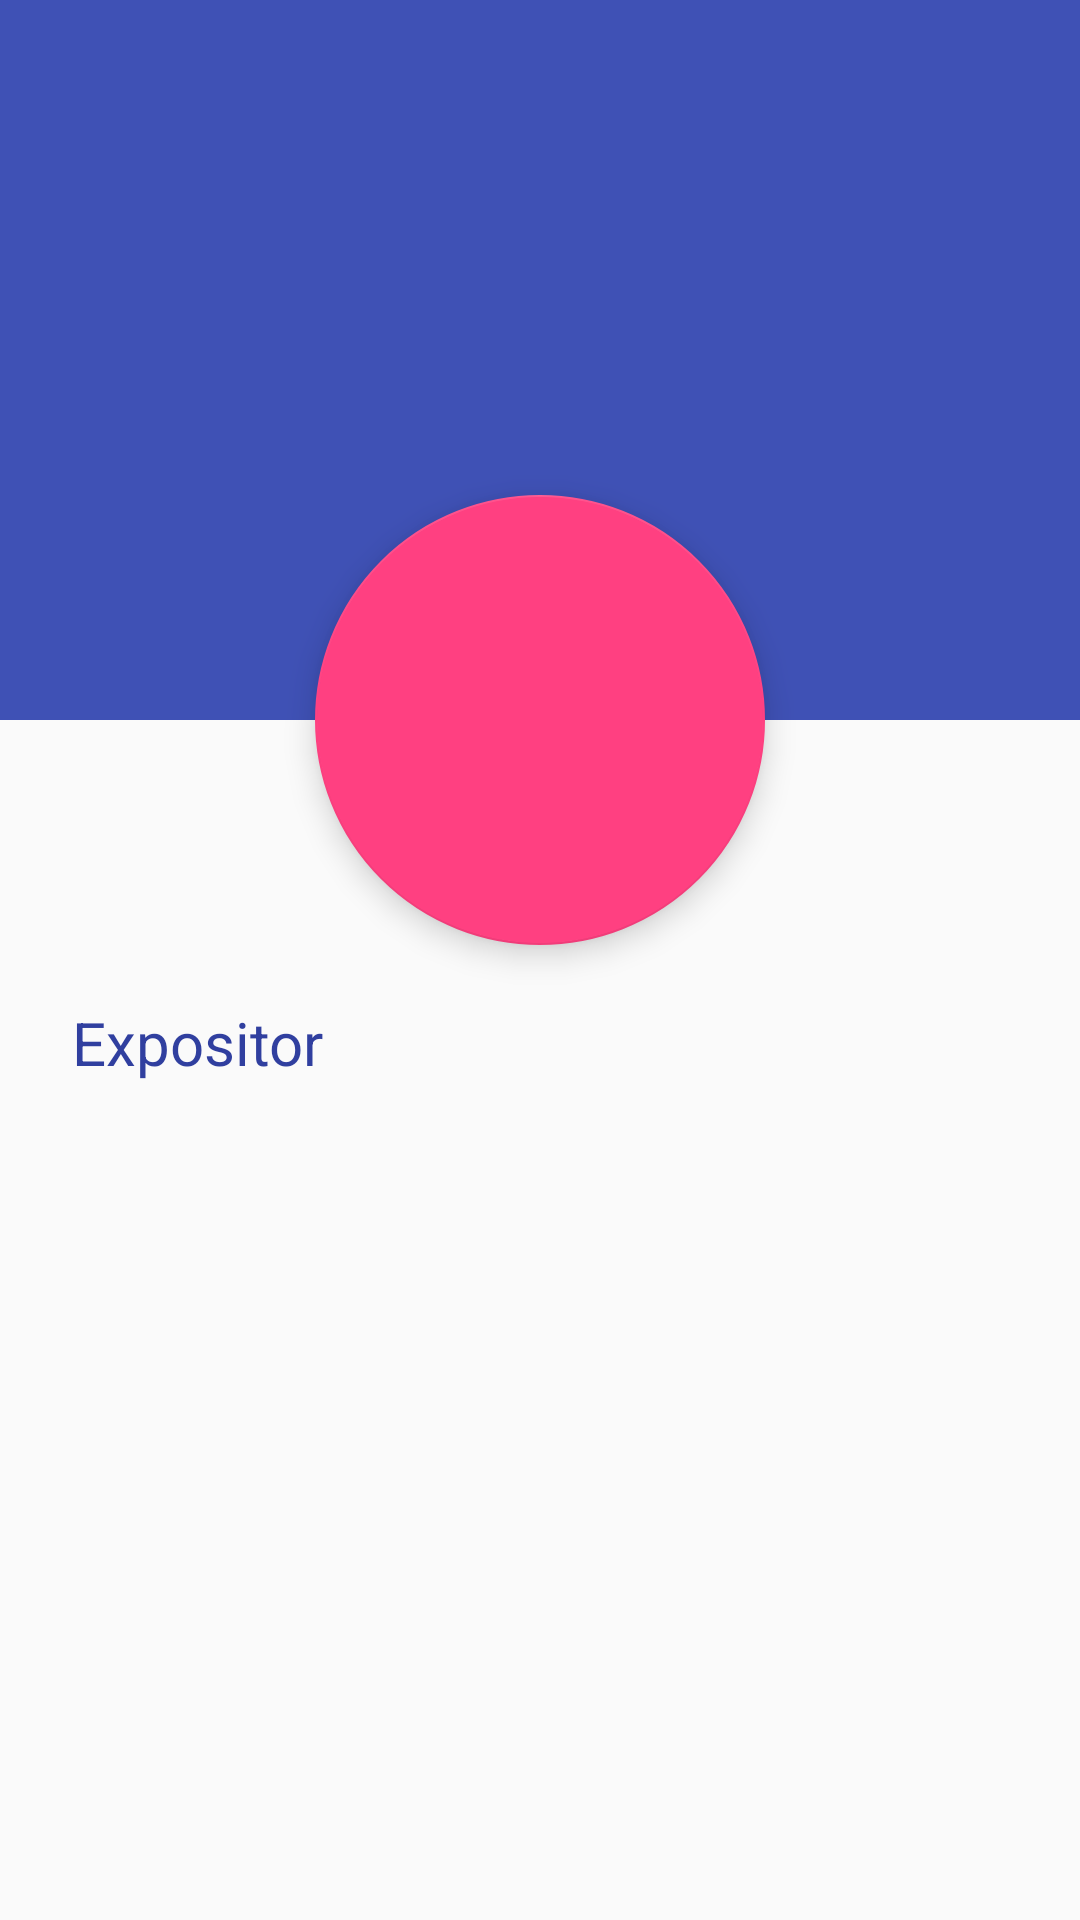

Here is an Android app screen rendered from its layout file. Give the layout XML and the strings, colors and styles it references.
<!-- AndroidManifest.xml: activity theme AppTheme.NoActionBar -->
<!-- res/layout/activity_informacion.xml -->
<android.support.design.widget.CoordinatorLayout xmlns:android="http://schemas.android.com/apk/res/android"
    xmlns:app="http://schemas.android.com/apk/res-auto"
    android:layout_width="match_parent"
    android:layout_height="match_parent"
    android:fitsSystemWindows="true">

    <android.support.design.widget.AppBarLayout
        android:id="@+id/barlayout"
        android:layout_width="match_parent"
        android:layout_height="240dp"
        android:fitsSystemWindows="true"
        android:theme="@style/ThemeOverlay.AppCompat.Dark.ActionBar">

        
        <android.support.design.widget.CollapsingToolbarLayout
            android:layout_width="match_parent"
            android:layout_height="match_parent"
            android:fitsSystemWindows="true"
            android:theme="@style/ThemeOverlay.AppCompat.Dark"
            android:id="@+id/collapsing_toolbar"
            app:contentScrim="?attr/colorPrimary"
            app:expandedTitleMarginEnd="72dp"
            app:expandedTitleMarginStart="-900dp"
            app:layout_scrollFlags="scroll|exitUntilCollapsed">

            <android.support.v7.widget.Toolbar
                android:id="@+id/toolbarInformacion"
                android:layout_width="match_parent"
                android:layout_height="?attr/actionBarSize"
                app:layout_collapseMode="pin"
                app:popupTheme="@style/ThemeOverlay.AppCompat.Light" />

        </android.support.design.widget.CollapsingToolbarLayout>
    </android.support.design.widget.AppBarLayout>
    <android.support.design.widget.FloatingActionButton
        android:layout_height="150dp"
        android:layout_width="150dp"
        android:layout_margin="@dimen/activity_horizontal_margin"
        app:layout_anchor="@id/barlayout"
        app:layout_anchorGravity="bottom|center_horizontal" />
    <android.support.v4.widget.NestedScrollView
        android:layout_width="match_parent"
        android:layout_height="match_parent"
        app:layout_behavior="@string/appbar_scrolling_view_behavior">

        <LinearLayout
            android:layout_width="match_parent"
            android:layout_height="match_parent"
            android:orientation="vertical"
            android:padding="16dp">

            <TextView
                android:id="@+id/informacionTitulo"
                android:layout_width="match_parent"
                android:layout_height="wrap_content"
                android:textColor="@color/colorPrimaryDark"
                android:textSize="24sp" />

            <TextView
                android:id="@+id/informacionDescripcion"
                android:layout_width="wrap_content"
                android:layout_height="wrap_content"
                android:layout_gravity="center_vertical|left"
                android:padding="8dp"
                android:textSize="16sp"
                android:textColor="@color/textPrimary" />

            <TextView
                android:layout_width="match_parent"
                android:layout_height="wrap_content"
                android:padding="8dp"
                android:textColor="@color/colorPrimaryDark"
                android:text="@string/informacionExpositor"
                android:textSize="20sp" />

            <TextView
                android:id="@+id/informacionNombreExpositor"
                android:layout_width="wrap_content"
                android:layout_height="wrap_content"
                android:padding="8dp"
                android:textSize="16sp"
                android:textColor="@color/textPrimary" />

            <TextView
                android:id="@+id/informacionExpositorDescripcion"
                android:layout_width="wrap_content"
                android:layout_height="wrap_content"
                android:padding="8dp"
                android:textSize="16sp"
                android:textColor="@color/textPrimary" />

        </LinearLayout>
    </android.support.v4.widget.NestedScrollView>
</android.support.design.widget.CoordinatorLayout>
<!-- resources referenced by this layout -->
<resources>
  <color name="colorPrimaryDark">#303F9F</color>
  <color name="textPrimary">#212121</color>
  <string name="informacionExpositor">Expositor</string>
  <style name="AppTheme.NoActionBar">
          <item name="windowActionBar">false</item>
          <item name="windowNoTitle">true</item>
      </style>
</resources>
